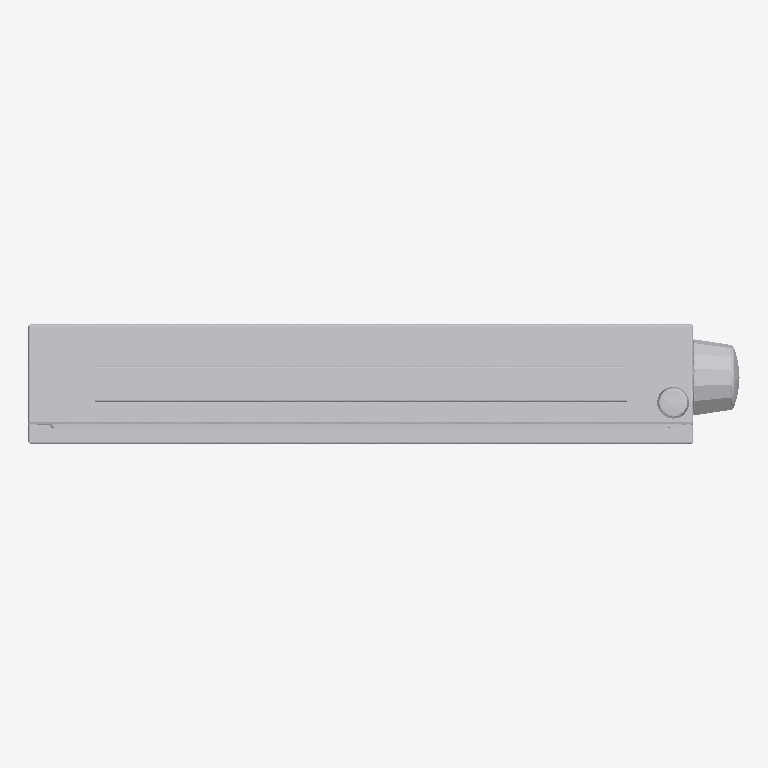
Plan cut of the same IFC building model at storey 'Ebene 0' (level 0.00 m, cut at 1.40 m), seen from above with north up, elements coloured by IFC class: 1 other element (light grey). No cut surface shows.
Extent 1.1 m × 0.2 m × 0.4 m (x, y, z). Storeys (1): Ebene 0 at 0.00 m. Elements (1): 1 IfcBuildingElementProxy.

HEADER;
FILE_DESCRIPTION(('ViewDefinition [CoordinationView_V2.0]','ExchangeRequirement []'),'2;1');
FILE_NAME('','2024-05-07T10:23:57',(''),(''),'ODA IFC SDK 22.6','22.1.1.516 - Exporter 22.1.1.516 - Default UI','');
FILE_SCHEMA(('IFC4'));
ENDSEC;
DATA;
#93=IFCPROJECT('3JkdSrIPPFBg8WI9Yiw3Uw',#20,'',$,$,'','',(#86),#83);
#105=IFCSITE('3JkdSrIPPFBg8WI9Yiw3Uu',#20,'Default',$,$,#104,$,$,.ELEMENT.,(42,24,53,508911),(-71,-15,-29,-58837),0.0,$,$);
#95=IFCBUILDING('3JkdSrIPPFBg8WI9Yiw3Ux',#20,'',$,$,#16,$,'',.ELEMENT.,$,$,#94);
#98=IFCBUILDINGSTOREY('3JkdSrIPPFBg8WI9XJ5yzH',#20,'Ebene 0',$,'Ebene:Ebene 1',#97,$,'Ebene 0',.ELEMENT.,0.0);
#15146=IFCBUILDINGELEMENTPROXY('1i6pAm_OnA7es5OO9i1h6v',#20,'DB_DSA+_Premium_Typ1:DB_DSA+_Premium_Typ1:6044',$,'DB_DSA+_Premium_Typ1:DB_DSA+_Premium_Typ1',#15145,#15142,'6044',.NOTDEFINED.);
ENDSEC;
